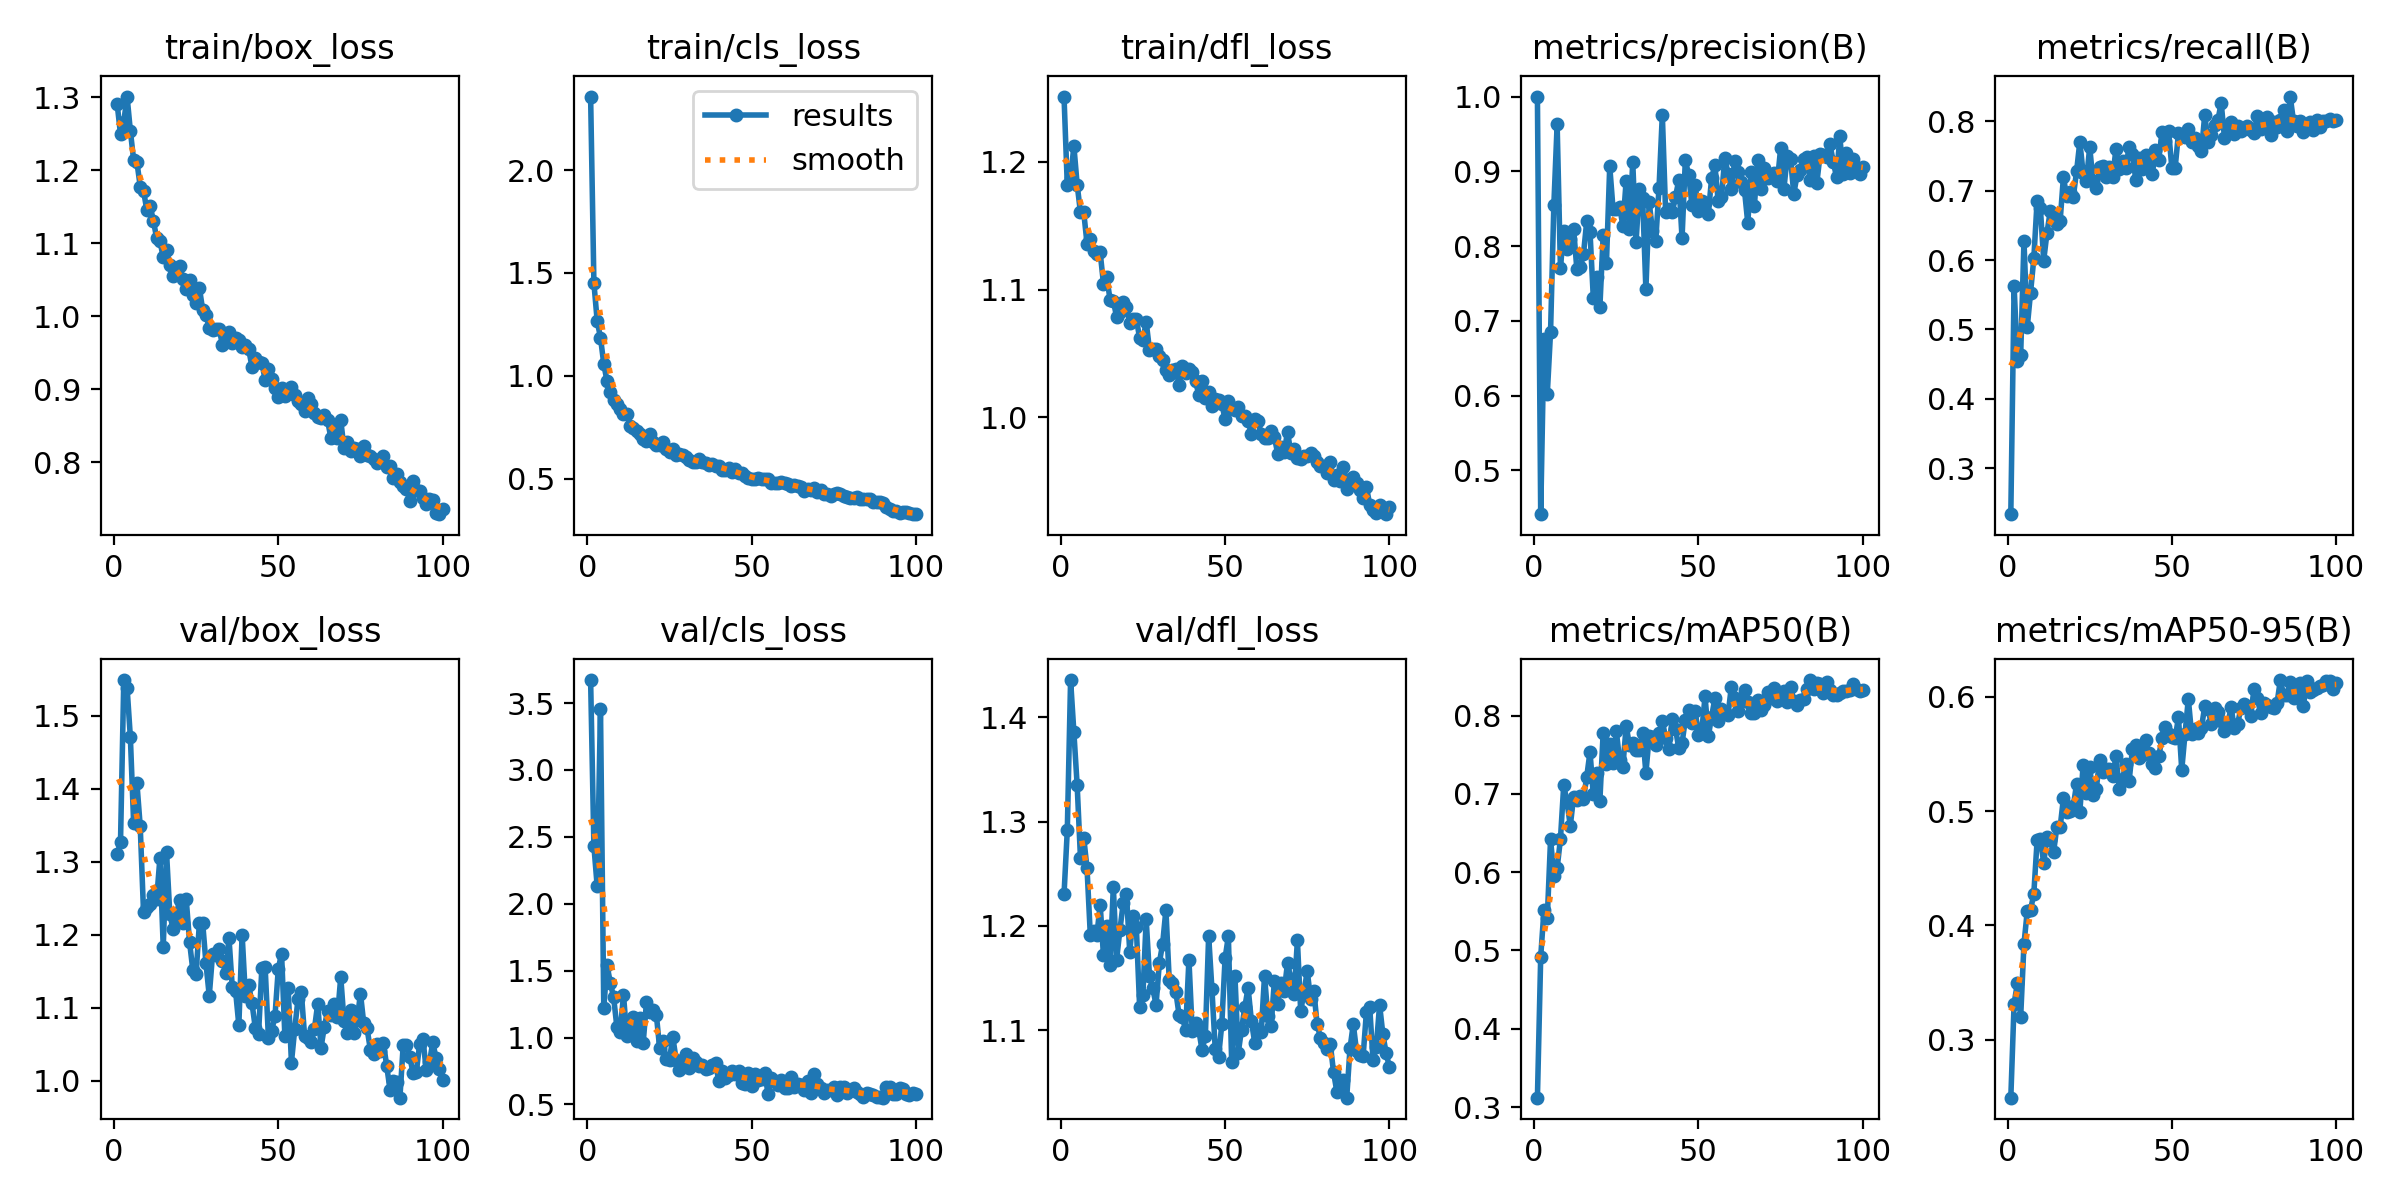

Data behind this chart, as committed beside it:
epoch, time, train/box_loss, train/cls_loss, train/dfl_loss, metrics/precision(B), metrics/recall(B), metrics/mAP50(B), metrics/mAP50-95(B), val/box_loss, val/cls_loss, val/dfl_loss, lr/pg0, lr/pg1, lr/pg2
1, 42.8, 1.29, 2.357, 1.251, 1, 0.2339, 0.3121, 0.2493, 1.311, 3.672, 1.23, 0.0004685, 0.0004685, 0.0004685
2, 83.24, 1.249, 1.451, 1.182, 0.4414, 0.5627, 0.4918, 0.3317, 1.327, 2.43, 1.292, 0.0009355, 0.0009355, 0.0009355
3, 123.3, 1.266, 1.267, 1.187, 0.6755, 0.4546, 0.5521, 0.3495, 1.549, 2.131, 1.436, 0.001393, 0.001393, 0.001393
4, 163.8, 1.301, 1.186, 1.212, 0.6019, 0.4632, 0.5414, 0.3201, 1.539, 3.459, 1.386, 0.001387, 0.001387, 0.001387
5, 204.7, 1.254, 1.058, 1.182, 0.6856, 0.6276, 0.642, 0.3837, 1.471, 1.223, 1.335, 0.001372, 0.001372, 0.001372
6, 251, 1.214, 0.9732, 1.161, 0.8548, 0.5033, 0.5954, 0.4127, 1.353, 1.54, 1.266, 0.001358, 0.001358, 0.001358
7, 294.7, 1.211, 0.9232, 1.161, 0.9627, 0.5529, 0.6053, 0.4133, 1.408, 1.408, 1.285, 0.001344, 0.001344, 0.001344
8, 335, 1.178, 0.8818, 1.136, 0.7712, 0.6024, 0.6419, 0.428, 1.349, 1.3, 1.255, 0.00133, 0.00133, 0.00133
9, 375.7, 1.172, 0.8625, 1.139, 0.82, 0.6852, 0.7108, 0.4744, 1.232, 1.076, 1.191, 0.001316, 0.001316, 0.001316
10, 416.1, 1.145, 0.8399, 1.13, 0.7959, 0.6743, 0.6899, 0.4759, 1.238, 1.039, 1.195, 0.001302, 0.001302, 0.001302
11, 456.7, 1.151, 0.8138, 1.128, 0.8098, 0.5991, 0.6591, 0.4546, 1.242, 1.319, 1.191, 0.001288, 0.001288, 0.001288
12, 497.1, 1.131, 0.8157, 1.129, 0.8234, 0.6391, 0.6958, 0.4773, 1.255, 1.011, 1.22, 0.001273, 0.001273, 0.001273
13, 537.7, 1.107, 0.7565, 1.105, 0.7692, 0.6706, 0.6924, 0.4747, 1.249, 1.066, 1.172, 0.001259, 0.001259, 0.001259
14, 578.2, 1.103, 0.7483, 1.11, 0.7718, 0.663, 0.6976, 0.4639, 1.306, 1.153, 1.2, 0.001245, 0.001245, 0.001245
15, 618.8, 1.081, 0.7326, 1.092, 0.7889, 0.6518, 0.6929, 0.4861, 1.183, 0.9743, 1.163, 0.001231, 0.001231, 0.001231
16, 661.7, 1.09, 0.7188, 1.091, 0.833, 0.6562, 0.7217, 0.4859, 1.313, 1.143, 1.238, 0.001217, 0.001217, 0.001217
17, 727.3, 1.07, 0.6948, 1.079, 0.8188, 0.7193, 0.7536, 0.5112, 1.229, 0.9617, 1.168, 0.001203, 0.001203, 0.001203
18, 790.6, 1.056, 0.6844, 1.082, 0.7311, 0.6917, 0.6992, 0.4993, 1.208, 1.267, 1.196, 0.001189, 0.001189, 0.001189
19, 856.9, 1.06, 0.7185, 1.09, 0.7585, 0.6978, 0.7266, 0.5001, 1.228, 1.191, 1.222, 0.001174, 0.001174, 0.001174
20, 916.7, 1.069, 0.6782, 1.086, 0.7181, 0.6909, 0.6913, 0.5041, 1.248, 1.206, 1.23, 0.00116, 0.00116, 0.00116
21, 983, 1.051, 0.6618, 1.074, 0.8143, 0.7276, 0.7779, 0.5238, 1.216, 1.169, 1.175, 0.001146, 0.001146, 0.001146
22, 1050, 1.038, 0.6649, 1.077, 0.7772, 0.7705, 0.7386, 0.4995, 1.248, 0.9209, 1.209, 0.001132, 0.001132, 0.001132
23, 1116, 1.049, 0.6764, 1.077, 0.9069, 0.7249, 0.7637, 0.5403, 1.19, 0.9737, 1.199, 0.001118, 0.001118, 0.001118
24, 1182, 1.03, 0.6465, 1.062, 0.8499, 0.714, 0.7399, 0.516, 1.152, 0.8365, 1.123, 0.001104, 0.001104, 0.001104
25, 1248, 1.018, 0.6277, 1.061, 0.8498, 0.7629, 0.7801, 0.5389, 1.147, 0.8354, 1.134, 0.001089, 0.001089, 0.001089
26, 1314, 1.039, 0.6455, 1.075, 0.8527, 0.7138, 0.7429, 0.5144, 1.216, 1.006, 1.206, 0.001075, 0.001075, 0.001075
27, 1363, 1.008, 0.616, 1.053, 0.8269, 0.7031, 0.7349, 0.5194, 1.216, 0.8347, 1.152, 0.001061, 0.001061, 0.001061
28, 1404, 1.002, 0.6224, 1.054, 0.8877, 0.7341, 0.7867, 0.545, 1.161, 0.761, 1.14, 0.001047, 0.001047, 0.001047
29, 1444, 0.9841, 0.6135, 1.053, 0.8233, 0.7359, 0.7622, 0.5346, 1.116, 0.825, 1.124, 0.001033, 0.001033, 0.001033
30, 1485, 0.9815, 0.6047, 1.048, 0.9123, 0.7195, 0.7649, 0.5369, 1.173, 0.877, 1.165, 0.001019, 0.001019, 0.001019
31, 1525, 0.9828, 0.592, 1.045, 0.805, 0.7346, 0.7564, 0.5365, 1.172, 0.771, 1.183, 0.001005, 0.001005, 0.001005
32, 1566, 0.9829, 0.5833, 1.037, 0.8759, 0.7201, 0.7561, 0.5307, 1.18, 0.8475, 1.216, 0.0009904, 0.0009904, 0.0009904
33, 1625, 0.9613, 0.5793, 1.033, 0.8648, 0.7604, 0.7779, 0.5482, 1.164, 0.8143, 1.149, 0.0009763, 0.0009763, 0.0009763
34, 1692, 0.9715, 0.5948, 1.037, 0.7421, 0.7306, 0.7265, 0.5195, 1.148, 0.784, 1.145, 0.0009621, 0.0009621, 0.0009621
35, 1758, 0.9791, 0.5824, 1.038, 0.859, 0.7428, 0.7736, 0.5283, 1.196, 0.7956, 1.137, 0.000948, 0.000948, 0.000948
36, 1824, 0.9633, 0.5758, 1.025, 0.8205, 0.7325, 0.7724, 0.5416, 1.128, 0.7682, 1.115, 0.0009339, 0.0009339, 0.0009339
37, 1890, 0.9701, 0.5681, 1.04, 0.8074, 0.7629, 0.7628, 0.5268, 1.123, 0.7688, 1.113, 0.0009197, 0.0009197, 0.0009197
38, 1956, 0.9678, 0.5716, 1.035, 0.8783, 0.7534, 0.778, 0.5543, 1.076, 0.7974, 1.1, 0.0009056, 0.0009056, 0.0009056
39, 2022, 0.9581, 0.5604, 1.038, 0.9756, 0.7157, 0.7931, 0.5579, 1.2, 0.8069, 1.168, 0.0008914, 0.0008914, 0.0008914
40, 2088, 0.9604, 0.5603, 1.035, 0.8461, 0.7476, 0.7716, 0.5465, 1.116, 0.6734, 1.099, 0.0008773, 0.0008773, 0.0008773
41, 2154, 0.955, 0.5432, 1.028, 0.8491, 0.7312, 0.7577, 0.5489, 1.131, 0.7492, 1.107, 0.0008631, 0.0008631, 0.0008631
42, 2208, 0.9305, 0.5417, 1.018, 0.845, 0.7513, 0.7962, 0.5624, 1.106, 0.7003, 1.1, 0.000849, 0.000849, 0.000849
43, 2265, 0.9434, 0.5537, 1.028, 0.8657, 0.7381, 0.7834, 0.5509, 1.073, 0.7169, 1.081, 0.0008348, 0.0008348, 0.0008348
44, 2305, 0.9372, 0.5331, 1.015, 0.888, 0.7232, 0.7581, 0.5409, 1.064, 0.7491, 1.095, 0.0008207, 0.0008207, 0.0008207
45, 2346, 0.9361, 0.5466, 1.02, 0.8105, 0.758, 0.7648, 0.5374, 1.154, 0.7301, 1.191, 0.0008065, 0.0008065, 0.0008065
46, 2386, 0.9129, 0.5285, 1.009, 0.9151, 0.7443, 0.7946, 0.5479, 1.156, 0.7535, 1.139, 0.0007924, 0.0007924, 0.0007924
47, 2426, 0.9282, 0.53, 1.014, 0.8954, 0.7845, 0.807, 0.564, 1.059, 0.6579, 1.082, 0.0007782, 0.0007782, 0.0007782
48, 2467, 0.9141, 0.514, 1.013, 0.8553, 0.7714, 0.7902, 0.5737, 1.069, 0.6543, 1.074, 0.0007641, 0.0007641, 0.0007641
49, 2507, 0.9018, 0.5057, 1.011, 0.8812, 0.7855, 0.8058, 0.5674, 1.089, 0.738, 1.106, 0.0007499, 0.0007499, 0.0007499
50, 2548, 0.8896, 0.4986, 0.9984, 0.8466, 0.7321, 0.7755, 0.5645, 1.153, 0.6368, 1.169, 0.0007358, 0.0007358, 0.0007358
51, 2588, 0.9025, 0.4982, 1.013, 0.8604, 0.7329, 0.7805, 0.5638, 1.174, 0.7248, 1.19, 0.0007216, 0.0007216, 0.0007216
52, 2628, 0.8909, 0.5052, 1.007, 0.8583, 0.7831, 0.8244, 0.5822, 1.061, 0.6825, 1.07, 0.0007075, 0.0007075, 0.0007075
53, 2669, 0.8946, 0.4968, 1.006, 0.8433, 0.7792, 0.7737, 0.5361, 1.127, 0.6879, 1.152, 0.0006934, 0.0006934, 0.0006934
54, 2709, 0.9035, 0.4971, 1.008, 0.891, 0.7766, 0.7987, 0.5679, 1.025, 0.7324, 1.078, 0.0006792, 0.0006792, 0.0006792
55, 2749, 0.8929, 0.4962, 1.001, 0.9082, 0.7883, 0.8224, 0.5981, 1.071, 0.5757, 1.101, 0.0006651, 0.0006651, 0.0006651
56, 2789, 0.8836, 0.479, 1.001, 0.8597, 0.7699, 0.7926, 0.5675, 1.112, 0.6957, 1.122, 0.0006509, 0.0006509, 0.0006509
57, 2829, 0.8804, 0.48, 0.9973, 0.8656, 0.7759, 0.8079, 0.5718, 1.121, 0.6725, 1.141, 0.0006368, 0.0006368, 0.0006368
58, 2870, 0.8707, 0.4783, 0.9869, 0.9178, 0.7642, 0.8038, 0.5681, 1.062, 0.6473, 1.109, 0.0006226, 0.0006226, 0.0006226
59, 2910, 0.8881, 0.4861, 0.9989, 0.8965, 0.7574, 0.8012, 0.573, 1.059, 0.6809, 1.088, 0.0006085, 0.0006085, 0.0006085
60, 2950, 0.8794, 0.4812, 0.9973, 0.8759, 0.8093, 0.8369, 0.592, 1.053, 0.6191, 1.101, 0.0005943, 0.0005943, 0.0005943
... 40 more rows
